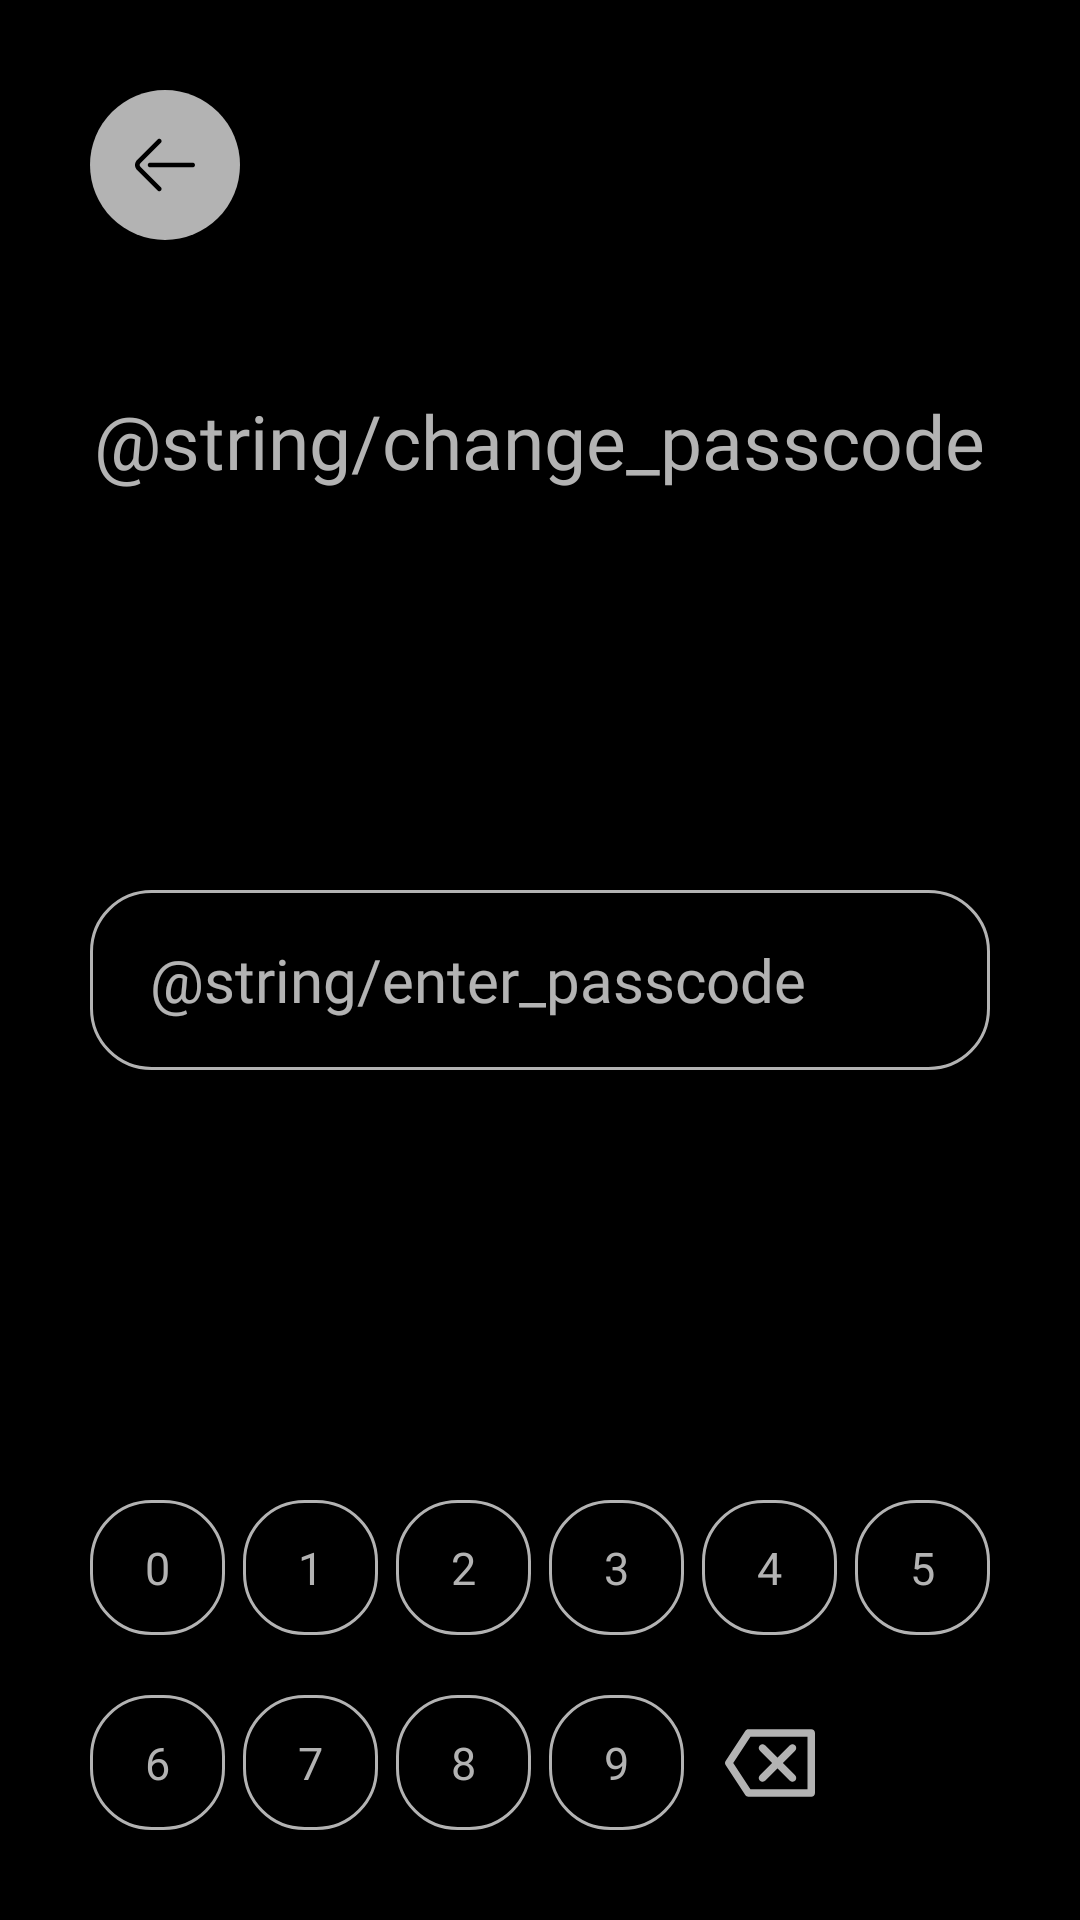

Write the Android layout XML for this screen, with the resource values it uses.
<!-- AndroidManifest.xml: application theme AppThemeDark -->
<!-- res/layout/change_passcode.xml -->
<?xml version="1.0" encoding="utf-8"?>
<LinearLayout xmlns:android="http://schemas.android.com/apk/res/android"
    xmlns:app="http://schemas.android.com/apk/res-auto"
    xmlns:tools="http://schemas.android.com/tools"
    android:layout_width="match_parent"
    android:layout_height="match_parent"
    tools:context=".activities.ChangePasscode"
    android:orientation="vertical"
    android:background="@color/black"
    android:paddingTop="@dimen/d30">

    <ImageButton
        android:layout_width="wrap_content"
        android:layout_height="wrap_content"
        android:id="@+id/cp_back"
        app:srcCompat="@drawable/back"
        android:background="@drawable/r_white70_button"
        android:padding="@dimen/d15"
        android:layout_marginStart="@dimen/d30"
        app:layout_constraintTop_toTopOf="parent"
        app:layout_constraintLeft_toLeftOf="parent" />

    <TextView
        android:id="@+id/tv"
        android:layout_width="wrap_content"
        android:layout_height="wrap_content"
        android:fontFamily="@font/bold"
        android:text="@string/change_passcode"
        android:textColor="@color/white_70"
        android:textSize="@dimen/t25"
        android:layout_marginTop="@dimen/d50"
        android:layout_marginBottom="@dimen/d20"
        android:layout_gravity="center_horizontal" />

    <LinearLayout
        android:layout_width="match_parent"
        android:layout_height="0dp"
        android:layout_weight="1"
        android:orientation="vertical"
        android:gravity="center_vertical">

            <FrameLayout
                android:layout_width="match_parent"
                android:layout_height="wrap_content"
                android:orientation="vertical"
                android:gravity="center_vertical"
                android:padding="@dimen/d30">

                <EditText
                    android:id="@+id/cp_old"
                    android:layout_width="match_parent"
                    android:layout_height="@dimen/d60"
                    android:background="@drawable/rcs_white70"
                    android:fontFamily="@font/regular"
                    android:textSize="@dimen/t20"
                    android:inputType="numberPassword"
                    android:digits="0123456789"
                    android:paddingStart="@dimen/d20"
                    android:paddingEnd="@dimen/d20"
                    android:gravity="center_vertical"
                    android:layout_gravity="center_vertical"
                    android:hint="@string/enter_passcode"/>

                <LinearLayout
                    android:layout_width="match_parent"
                    android:layout_height="wrap_content"
                    android:id="@+id/cp_newpasscode_lay"
                    android:orientation="vertical"
                    android:visibility="gone">

                    <EditText
                        android:id="@+id/cp_new"
                        android:layout_width="match_parent"
                        android:layout_height="@dimen/d60"
                        android:background="@drawable/rcs_white70"
                        android:fontFamily="@font/regular"
                        android:textSize="@dimen/t20"
                        android:inputType="numberPassword"
                        android:digits="0123456789"
                        android:layout_marginBottom="@dimen/d40"
                        android:gravity="center_vertical"
                        android:paddingStart="@dimen/d20"
                        android:paddingEnd="@dimen/d20"
                        android:hint="@string/enter_new_passcode"/>

                    <EditText
                        android:id="@+id/cp_newagain"
                        android:layout_width="match_parent"
                        android:layout_height="@dimen/d60"
                        android:background="@drawable/rcs_white70"
                        android:fontFamily="@font/regular"
                        android:textSize="@dimen/t20"
                        android:inputType="numberPassword"
                        android:digits="0123456789"
                        android:gravity="center_vertical"
                        android:paddingStart="@dimen/d20"
                        android:paddingEnd="@dimen/d20"
                        android:hint="@string/reenter_new_passcode"/>

                </LinearLayout>

            </FrameLayout>

    </LinearLayout>

    <androidx.constraintlayout.widget.ConstraintLayout
        android:layout_width="match_parent"
        android:layout_height="wrap_content"
        android:padding="@dimen/d30">

        <Button
            android:id="@+id/cp_0"
            android:layout_width="@dimen/d45"
            android:layout_height="@dimen/d45"
            android:background="@drawable/rcs_white70"
            android:fontFamily="@font/regular"
            android:text="@string/_0"
            android:textColor="@color/white_70"
            android:textSize="@dimen/t15"
            app:layout_constraintStart_toStartOf="parent"
            app:layout_constraintTop_toTopOf="parent" />

        <Button
            android:id="@+id/cp_1"
            android:layout_width="@dimen/d45"
            android:layout_height="@dimen/d45"
            android:background="@drawable/rcs_white70"
            android:fontFamily="@font/regular"
            android:text="@string/_1"
            android:textColor="@color/white_70"
            android:textSize="@dimen/t15"
            app:layout_constraintStart_toEndOf="@+id/cp_0"
            app:layout_constraintTop_toTopOf="parent"
            app:layout_constraintEnd_toStartOf="@id/cp_2"/>

        <Button
            android:id="@+id/cp_2"
            android:layout_width="@dimen/d45"
            android:layout_height="@dimen/d45"
            android:background="@drawable/rcs_white70"
            android:fontFamily="@font/regular"
            android:text="@string/_2"
            android:textColor="@color/white_70"
            android:textSize="@dimen/t15"
            app:layout_constraintStart_toEndOf="@+id/cp_1"
            app:layout_constraintTop_toTopOf="parent"
            app:layout_constraintEnd_toStartOf="@id/cp_3" />

        <Button
            android:id="@+id/cp_3"
            android:layout_width="@dimen/d45"
            android:layout_height="@dimen/d45"
            android:background="@drawable/rcs_white70"
            android:fontFamily="@font/regular"
            android:text="@string/_3"
            android:textColor="@color/white_70"
            android:textSize="@dimen/t15"
            app:layout_constraintStart_toEndOf="@+id/cp_2"
            app:layout_constraintTop_toTopOf="parent"
            app:layout_constraintEnd_toStartOf="@id/cp_4" />

        <Button
            android:id="@+id/cp_4"
            android:layout_width="@dimen/d45"
            android:layout_height="@dimen/d45"
            android:background="@drawable/rcs_white70"
            android:fontFamily="@font/regular"
            android:text="@string/_4"
            android:textColor="@color/white_70"
            android:textSize="@dimen/t15"
            app:layout_constraintStart_toEndOf="@+id/cp_3"
            app:layout_constraintTop_toTopOf="parent"
            app:layout_constraintEnd_toStartOf="@id/cp_5" />

        <Button
            android:id="@+id/cp_5"
            android:layout_width="@dimen/d45"
            android:layout_height="@dimen/d45"
            android:background="@drawable/rcs_white70"
            android:fontFamily="@font/regular"
            android:text="@string/_5"
            android:textColor="@color/white_70"
            android:textSize="@dimen/t15"
            app:layout_constraintEnd_toEndOf="parent"
            app:layout_constraintTop_toTopOf="parent" />

        <Button
            android:id="@+id/cp_6"
            android:layout_width="@dimen/d45"
            android:layout_height="@dimen/d45"
            android:layout_marginTop="@dimen/d20"
            android:background="@drawable/rcs_white70"
            android:fontFamily="@font/regular"
            android:text="@string/_6"
            android:textColor="@color/white_70"
            android:textSize="@dimen/t15"
            app:layout_constraintStart_toStartOf="parent"
            app:layout_constraintTop_toBottomOf="@id/cp_0" />

        <Button
            android:id="@+id/cp_7"
            android:layout_width="@dimen/d45"
            android:layout_height="@dimen/d45"
            android:background="@drawable/rcs_white70"
            android:fontFamily="@font/regular"
            android:text="@string/_7"
            android:textColor="@color/white_70"
            android:textSize="@dimen/t15"
            app:layout_constraintEnd_toStartOf="@id/cp_8"
            app:layout_constraintStart_toEndOf="@+id/cp_6"
            app:layout_constraintTop_toTopOf="@+id/cp_6" />

        <Button
            android:id="@+id/cp_8"
            android:layout_width="@dimen/d45"
            android:layout_height="@dimen/d45"
            android:background="@drawable/rcs_white70"
            android:fontFamily="@font/regular"
            android:text="@string/_8"
            android:textColor="@color/white_70"
            android:textSize="@dimen/t15"
            app:layout_constraintStart_toEndOf="@+id/cp_7"
            app:layout_constraintEnd_toStartOf="@id/cp_9"
            app:layout_constraintTop_toTopOf="@+id/cp_6"/>

        <Button
            android:id="@+id/cp_9"
            android:layout_width="@dimen/d45"
            android:layout_height="@dimen/d45"
            android:background="@drawable/rcs_white70"
            android:fontFamily="@font/regular"
            android:text="@string/_9"
            android:textColor="@color/white_70"
            android:textSize="@dimen/t15"
            app:layout_constraintStart_toEndOf="@+id/cp_8"
            app:layout_constraintEnd_toStartOf="@id/cp_backspace"
            app:layout_constraintTop_toTopOf="@+id/cp_6"/>

        <ImageButton
            android:id="@+id/cp_backspace"
            android:layout_width="@dimen/d45"
            android:layout_height="@dimen/d45"
            app:srcCompat="@drawable/backspace"
            android:background="@color/trans"
            app:layout_constraintStart_toEndOf="@id/cp_9"
            app:layout_constraintEnd_toStartOf="@id/cp_change"
            app:layout_constraintTop_toTopOf="@+id/cp_6"/>

        <ImageButton
            android:id="@+id/cp_change"
            android:layout_width="@dimen/d45"
            android:layout_height="@dimen/d45"
            app:srcCompat="@drawable/backspace"
            android:background="@color/trans"
            android:visibility="invisible"
            app:layout_constraintEnd_toEndOf="parent"
            app:layout_constraintTop_toTopOf="@+id/cp_6" />

    </androidx.constraintlayout.widget.ConstraintLayout>

</LinearLayout>
<!-- resources referenced by this layout -->
<resources>
  <color name="black">#000</color>
  <color name="trans">#00000000</color>
  <dimen name="d15">15dp</dimen>
  <dimen name="d20">20dp</dimen>
  <dimen name="d30">30dp</dimen>
  <dimen name="d40">40dp</dimen>
  <dimen name="d45">45dp</dimen>
  <dimen name="d50">50dp</dimen>
  <dimen name="d60">60dp</dimen>
  <dimen name="t15">15sp</dimen>
  <dimen name="t20">20sp</dimen>
  <dimen name="t25">25sp</dimen>
  <!-- drawable back (drawable) -->
  <vector xmlns:android="http://schemas.android.com/apk/res/android"
      android:width="@dimen/d20"
      android:height="@dimen/d20"
      android:viewportWidth="512"
      android:viewportHeight="512">
    <path
        android:fillColor="?attr/d_black"
        android:pathData="M45.833,270.143c-7.797,-7.798 -7.797,-20.487 0.018,-28.302L221.145,66.114c7.8,-7.82 7.785,-20.484 -0.035,-28.285c-7.821,-7.8 -20.485,-7.785 -28.286,0.035L17.549,213.572c-23.395,23.395 -23.395,61.462 -0.018,84.839l175.293,175.725c3.908,3.917 9.033,5.875 14.161,5.875c5.11,0 10.222,-1.947 14.125,-5.841c7.82,-7.801 7.836,-20.465 0.035,-28.285L45.833,270.143z"/>
    <path
        android:fillColor="?attr/d_black"
        android:pathData="M491.999,235.999H128.98c-11.047,0 -20.001,8.954 -20.001,20.001s8.954,20.001 20.001,20.001h363.018c11.047,0 20.001,-8.954 20.001,-20.001S503.045,235.999 491.999,235.999z"/>
  </vector>
  <!-- drawable r_white70_button (drawable) -->
  <?xml version="1.0" encoding="utf-8"?>
  <selector xmlns:android="http://schemas.android.com/apk/res/android">
      <item android:state_pressed="true"
          android:drawable="@drawable/r_white20"/>
      <item android:drawable="@drawable/r_white70"/>
  </selector>
  <!-- drawable rcs_white70 (drawable) -->
  <?xml version="1.0" encoding="utf-8"?>
  <shape xmlns:android="http://schemas.android.com/apk/res/android"
      android:shape="rectangle">
      <stroke android:color="?attr/d_white_70"
          android:width="@dimen/d1"/>
      <corners android:radius="@dimen/d20"/>
  </shape>
  <string name="_0">0</string>
  <string name="_1">1</string>
  <string name="_2">2</string>
  <string name="_3">3</string>
  <string name="_4">4</string>
  <string name="_5">5</string>
  <string name="_6">6</string>
  <string name="_7">7</string>
  <string name="_8">8</string>
  <string name="_9">9</string>
  <!-- drawable r_white20 (drawable) -->
  <?xml version="1.0" encoding="utf-8"?>
  <shape xmlns:android="http://schemas.android.com/apk/res/android"
      android:shape="oval">
      <solid android:color="@color/white_25"/>
  </shape>
  <!-- drawable r_white70 (drawable) -->
  <?xml version="1.0" encoding="utf-8"?>
  <shape xmlns:android="http://schemas.android.com/apk/res/android"
      android:shape="oval">
      <solid android:color="?attr/d_white_70"/>
  </shape>
  <dimen name="d1">1dp</dimen>
  <color name="grey">#B3B3B3</color>
  <color name="grey_dark">#2E2E2E</color>
  <color name="d_black_25">#40000000</color>
  <color name="d_white_25">#40FFFFFF</color>
  <color name="d_white_70">#B3FFFFFF</color>
  <color name="white">#FFF</color>
  <color name="d_green">#5CA08E</color>
  <color name="d_red">#EE7674</color>
  <color name="d_white_10">#1AFFFFFF</color>
  <color name="l_green">#3D755A</color>
  <color name="l_red">#D1495B</color>
  <color name="d_blue">#90BAAD</color>
  <color name="l_blue">#0C7489</color>
</resources>
